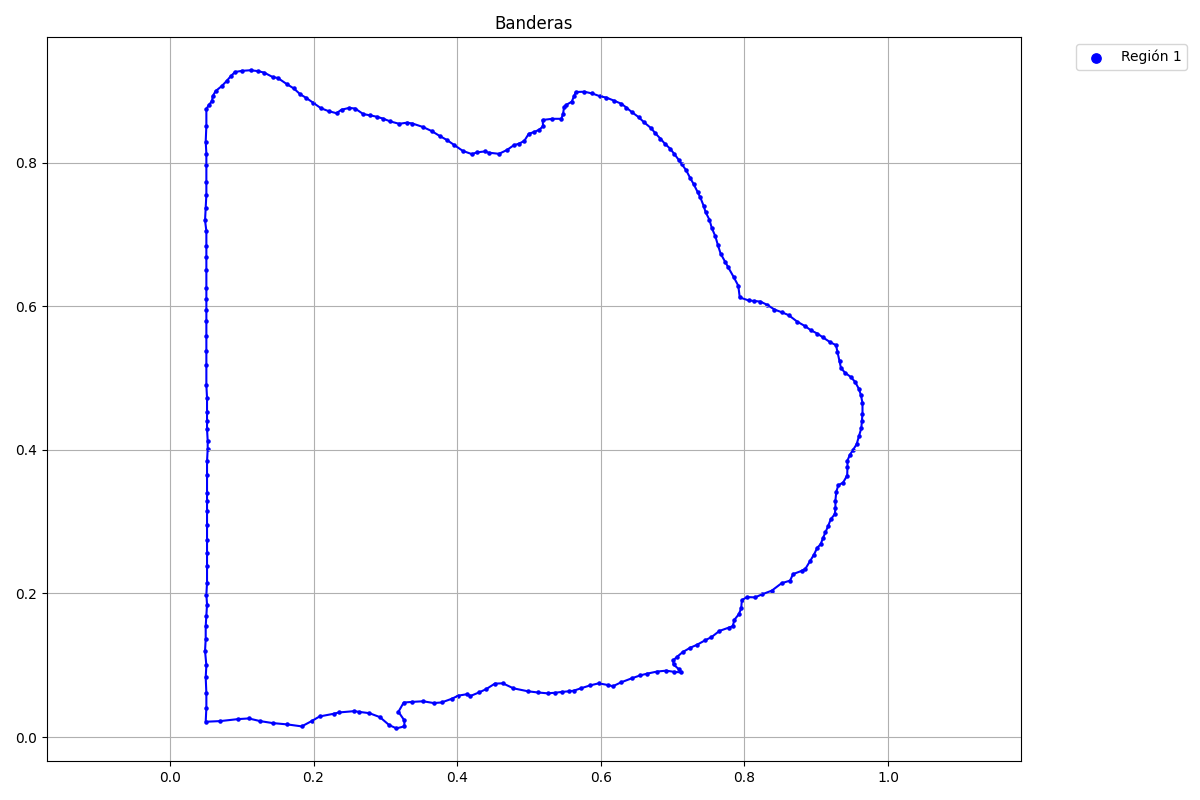

Data behind this chart, as committed beside it:
x, y, flag
0.05073, 0.8744, 1
0.05073, 0.8513, 1
0.04981, 0.8292, 1
0.05073, 0.8126, 1
0.05073, 0.796, 1
0.05073, 0.7729, 1
0.05073, 0.7554, 1
0.04981, 0.737, 1
0.04889, 0.7194, 1
0.05073, 0.7047, 1
0.05073, 0.6844, 1
0.05073, 0.6687, 1
0.05073, 0.6503, 1
0.05073, 0.6254, 1
0.05073, 0.6106, 1
0.05073, 0.5949, 1
0.05073, 0.5793, 1
0.05073, 0.559, 1
0.05073, 0.5378, 1
0.05073, 0.5184, 1
0.05073, 0.4898, 1
0.05166, 0.4723, 1
0.05166, 0.4529, 1
0.05166, 0.44, 1
0.05166, 0.4289, 1
0.05258, 0.4123, 1
0.05258, 0.4013, 1
0.05166, 0.3838, 1
0.05166, 0.3644, 1
0.05166, 0.3404, 1
0.05166, 0.3284, 1
0.05166, 0.3146, 1
0.05166, 0.2952, 1
0.05166, 0.2749, 1
0.05166, 0.2565, 1
0.05166, 0.2381, 1
0.05166, 0.215, 1
0.05073, 0.1984, 1
0.05166, 0.1846, 1
0.05073, 0.1689, 1
0.04981, 0.1541, 1
0.04981, 0.1366, 1
0.04889, 0.12, 1
0.05073, 0.09973, 1
0.04981, 0.08313, 1
0.05073, 0.061, 1
0.05073, 0.04071, 1
0.04981, 0.02135, 1
0.0701, 0.02227, 1
0.095, 0.02504, 1
0.1098, 0.02596, 1
0.1254, 0.02227, 1
0.143, 0.0195, 1
0.1632, 0.01766, 1
0.1835, 0.01489, 1
0.1974, 0.02227, 1
0.2084, 0.02873, 1
0.2278, 0.03242, 1
0.2352, 0.03426, 1
0.2564, 0.0361, 1
... 210 more rows
